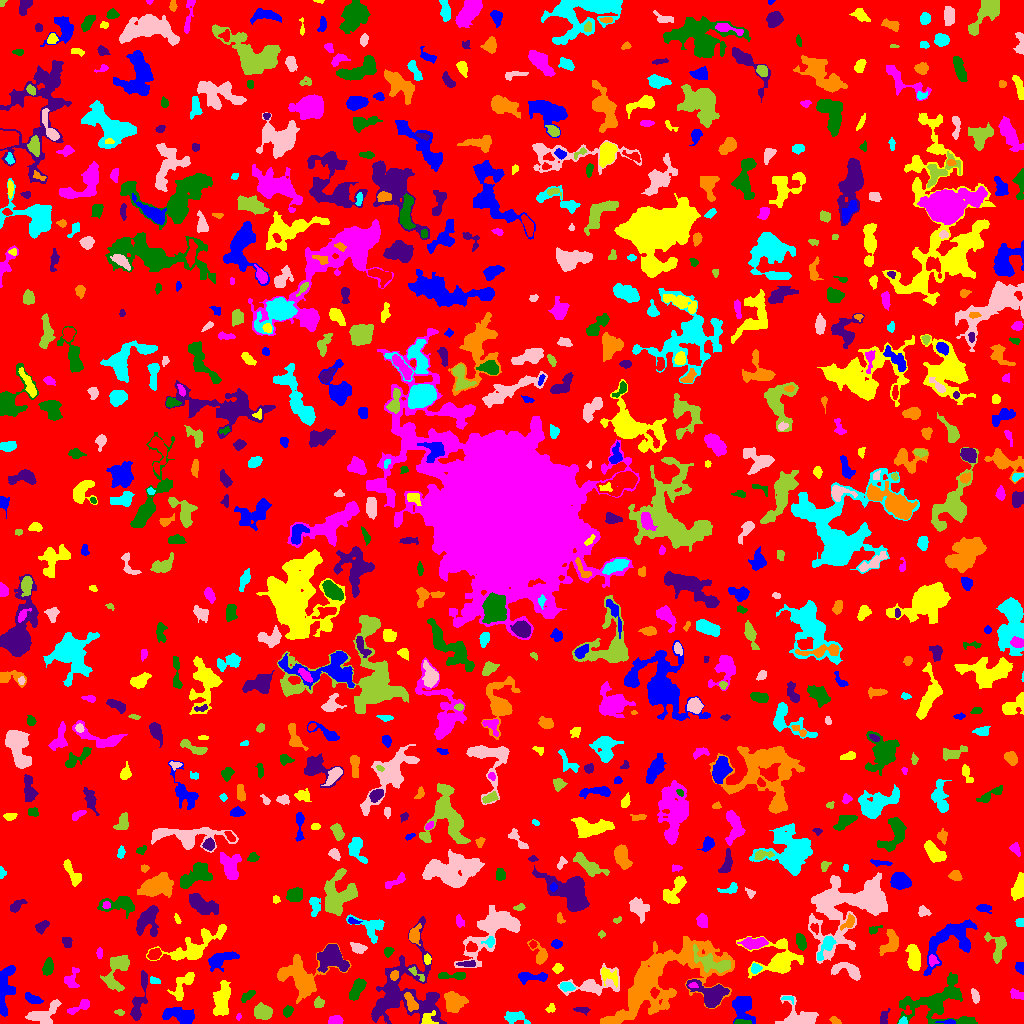

The data file committed next to this chart (first rows):
ID, X, Y, A, B, theta, total_flux, mu_max, mu_median, mu_mean, R_fwhm, R_e, R10, R90, x_start, x_end, y_start, y_end, area, greylevel
0, 514.3, 511.8, 299.6, 292.5, -0.6467, 1129812, 9.0, 1.0, 1.473, 67.81, 226.4, 86.81, 372.5, 0, 1023, 0, 1023, 767110, 1.473
1, 948.4, 1.289, 3.533, 0.9829, -0.0315, 114.0, 4.0, 1.0, 1.676, 3.192, 2.185, 0.7979, 3.432, 935, 955, 0, 4, 68, 8.676
2, 426.7, 3.229, 2.978, 2.239, 1.011, 223.0, 6.0, 1.0, 1.604, 3.523, 2.706, 1.128, 4.583, 421, 438, 0, 13, 139, 9.604
3, 336.1, 3.336, 3.296, 2.116, -0.1126, 414.0, 8.0, 3.0, 3.479, 4.297, 3.29, 1.262, 5.14, 328, 343, 0, 8, 119, 6.479
4, 742.3, 1.524, 4.874, 1.172, -0.08904, 103.0, 2.0, 1.0, 1.338, 4.687, 2.821, 1.262, 4.297, 734, 751, 0, 4, 77, 7.338
5, 883.5, 5.253, 3.994, 2.016, 1.235, 261.0, 4.0, 2.0, 2.439, 5.078, 3.29, 1.382, 5.046, 880, 890, 0, 15, 107, 7.439
6, 835.1, 2.794, 2.447, 1.567, -0.5618, 136.0, 5.0, 2.0, 1.943, 2.821, 2.459, 0.9772, 3.827, 829, 841, 0, 7, 70, 5.943
7, 902.7, 1.966, 2.14, 1.695, 0.293, 116.0, 4.0, 2.0, 2.035, 3.29, 2.257, 0.7979, 3.656, 898, 907, 0, 7, 57, 8.035
8, 33.11, 7.019, 2.408, 0.9622, 0.2815, 53.0, 4.0, 1.0, 1.472, 2.034, 1.693, 0.5642, 2.932, 29, 39, 5, 9, 36, 8.472
9, 262.9, 11.5, 4.11, 3.319, -0.188, 1131, 11.0, 4.0, 4.47, 5.232, 4.687, 1.871, 7.506, 254, 272, 4, 21, 253, 7.47
10, 711.9, 1.837, 2.138, 1.42, -1.048, 49.0, 3.0, 1.0, 0.9423, 1.871, 1.784, 0.5642, 3.038, 708, 717, 0, 8, 52, 5.942
11, 180.7, 7.225, 7.579, 3.491, -0.2867, 1539, 12.0, 3.0, 3.926, 5.47, 5.528, 2.034, 9.407, 162, 194, 0, 16, 392, 6.926
12, 221.7, 23.49, 8.331, 3.779, 1.408, 1288, 7.0, 3.0, 2.794, 6.604, 6.699, 2.585, 10.48, 213, 230, 8, 43, 461, 5.794
13, 238.3, 6.408, 1.419, 1.181, 1.162, 49.0, 5.0, 1.0, 1.441, 1.382, 1.382, 0.0, 2.585, 236, 241, 3, 10, 34, 6.441
14, 937.3, 22.07, 18.65, 11.42, 0.2686, 2181, 6.0, 1.0, 1.762, 9.525, 10.62, 3.949, 17.71, 897, 977, 0, 51, 1238, 5.762
15, 581.7, 13.55, 4.183, 1.446, -0.09642, 149.0, 3.0, 2.0, 1.693, 3.868, 2.821, 1.128, 4.514, 573, 590, 8, 16, 88, 4.693
16, 453.8, 20.79, 4.536, 4.357, -1.373, 1003, 6.0, 3.0, 2.786, 7.611, 5.499, 2.257, 8.686, 444, 468, 11, 32, 360, 6.786
17, 514.9, 6.282, 5.387, 2.408, -0.06641, 358.0, 5.0, 1.0, 1.673, 4.334, 3.949, 1.493, 6.333, 504, 530, 0, 12, 214, 5.673
18, 798.5, 6.499, 9.875, 6.265, -0.1035, 1186, 6.0, 2.0, 2.534, 7.527, 6.652, 2.523, 10.66, 775, 818, 0, 28, 468, 5.534
19, 119.8, 10.99, 2.339, 1.392, -0.224, 80.0, 3.0, 1.0, 1.481, 2.821, 2.257, 0.7979, 3.523, 114, 124, 8, 14, 54, 5.481
20, 1018, 3.48, 3.463, 2.258, 0.6643, 471.0, 8.0, 3.0, 3.463, 4.442, 3.338, 1.382, 5.293, 1010, 1023, 0, 13, 136, 7.463
21, 742.7, 16.69, 6.489, 4.87, -1.281, 1428, 7.0, 3.0, 3.416, 7.356, 6.206, 2.523, 10.17, 732, 755, 0, 27, 418, 6.416
22, 550.6, 14.98, 2.463, 1.938, 0.5777, 112.0, 4.0, 1.0, 1.623, 3.29, 2.646, 0.9772, 4.184, 545, 555, 11, 20, 69, 5.623
23, 79.66, 16.63, 6.94, 2.11, 0.4691, 658.0, 8.0, 4.0, 3.917, 5.382, 4.146, 1.693, 6.457, 67, 89, 9, 24, 168, 5.917
24, 287.4, 12.0, 2.669, 1.993, 1.141, 202.0, 4.0, 2.0, 2.02, 4.406, 2.877, 1.262, 4.442, 283, 293, 6, 18, 100, 6.02
25, 404.1, 30.19, 20.5, 18.35, 1.124, 5942, 11.0, 2.0, 2.94, 7.674, 13.35, 4.787, 21.73, 371, 446, 0, 107, 2021, 5.94
26, 410.4, 21.56, 5.251, 2.12, -1.134, 439.0, 6.0, 2.5, 2.552, 5.232, 3.949, 1.596, 6.155, 404, 418, 12, 31, 172, 10.55
27, 787.6, 25.32, 3.345, 1.525, -0.176, 110.0, 4.0, 1.5, 1.897, 3.038, 2.185, 0.7979, 3.742, 781, 793, 19, 27, 58, 6.897
28, 46.29, 10.21, 9.244, 4.832, 0.6046, 1028, 8.0, 3.0, 2.963, 5.89, 5.726, 2.111, 9.097, 25, 61, 0, 24, 347, 5.963
29, 318.8, 20.61, 2.746, 2.432, 1.282, 236.0, 4.0, 2.0, 2.433, 5.046, 3.241, 1.262, 4.918, 314, 324, 16, 27, 97, 6.433
30, 200.0, 27.3, 2.452, 1.265, -0.0, 50.0, 2.0, 1.0, 0.7812, 3.656, 2.257, 0.7979, 3.385, 197, 203, 22, 32, 64, 4.781
31, 33.3, 24.06, 4.227, 1.777, -0.3632, 262.0, 4.0, 2.0, 1.807, 4.951, 3.338, 1.382, 5.412, 25, 43, 20, 31, 145, 5.807
32, 181.7, 36.37, 8.952, 3.566, 1.049, 892.0, 8.0, 3.0, 2.868, 4.853, 5.499, 1.954, 8.795, 167, 194, 23, 51, 311, 5.868
33, 1016, 29.49, 4.28, 2.269, -0.4203, 150.0, 4.0, 1.0, 1.282, 3.656, 3.141, 1.128, 5.078, 1010, 1023, 24, 35, 117, 5.282
34, 247.1, 27.25, 4.314, 1.803, 0.6832, 174.0, 3.0, 1.0, 1.526, 3.909, 3.338, 1.262, 5.412, 241, 255, 21, 33, 114, 5.526
35, 138.9, 22.81, 14.32, 2.722, 1.333, 896.0, 6.0, 2.0, 2.422, 6.482, 5.698, 2.185, 9.39, 130, 147, 3, 53, 370, 5.422
36, 300.8, 46.42, 12.43, 10.17, -0.07707, 4100, 10.0, 4.0, 4.192, 10.93, 9.772, 3.868, 15.6, 277, 351, 20, 80, 978, 6.192
37, 566.4, 36.77, 3.363, 1.941, -0.1109, 328.0, 6.0, 2.0, 2.756, 4.334, 3.241, 1.262, 5.109, 560, 575, 32, 41, 119, 7.756
38, 975.4, 27.59, 3.746, 1.578, -1.24, 168.0, 4.0, 2.0, 1.647, 4.107, 3.038, 1.128, 4.82, 971, 979, 20, 35, 102, 5.647
39, 110.8, 41.25, 3.025, 1.693, -1.243, 140.0, 4.0, 2.0, 1.687, 3.949, 2.932, 0.9772, 4.406, 107, 115, 36, 48, 83, 6.687
40, 654.6, 30.78, 2.219, 1.744, 1.536, 96.0, 3.0, 1.0, 1.247, 2.985, 2.394, 0.9772, 3.868, 650, 659, 25, 36, 77, 10.25
41, 4.827, 33.93, 13.19, 3.686, 1.458, 1416, 10.0, 3.0, 2.908, 4.029, 7.024, 2.394, 10.97, 0, 15, 7, 58, 487, 5.908
42, 608.5, 48.11, 5.738, 3.244, -0.6029, 354.0, 5.0, 2.0, 1.863, 3.742, 4.26, 1.493, 6.933, 601, 617, 36, 56, 190, 6.863
43, 692.7, 37.87, 2.071, 1.098, -0.03431, 75.0, 4.0, 1.0, 1.531, 2.523, 1.871, 0.5642, 3.038, 688, 698, 36, 41, 49, 11.53
44, 357.3, 34.79, 5.842, 2.565, 1.079, 799.0, 9.0, 3.0, 3.261, 4.297, 4.853, 1.784, 7.653, 349, 366, 23, 45, 245, 6.261
45, 711.1, 29.31, 9.102, 5.68, -0.3636, 1847, 9.0, 3.0, 3.414, 7.069, 7.114, 2.764, 11.07, 686, 729, 16, 44, 541, 8.414
46, 661.3, 42.91, 34.97, 13.98, 0.5807, 9587, 11.0, 3.0, 2.93, 9.009, 17.33, 6.103, 27.67, 600, 734, 0, 87, 3272, 5.93
47, 154.2, 42.72, 2.312, 1.6, -0.2304, 87.0, 3.0, 1.0, 1.243, 2.764, 2.257, 0.7979, 3.742, 150, 160, 40, 47, 70, 6.243
48, 594.4, 38.8, 14.31, 5.695, 0.2051, 1183, 6.0, 2.0, 2.175, 6.864, 6.956, 2.459, 11.53, 557, 619, 28, 60, 544, 5.175
49, 416.7, 49.72, 5.963, 1.653, -0.7503, 127.0, 4.0, 1.0, 1.366, 3.241, 2.821, 0.9772, 4.687, 408, 424, 42, 57, 93, 7.366
50, 881.6, 43.3, 9.213, 2.949, 0.8077, 1184, 8.0, 4.0, 3.735, 7.269, 5.614, 2.185, 8.686, 871, 897, 31, 58, 317, 7.735
51, 533.9, 46.5, 8.694, 1.985, 0.002588, 354.0, 5.0, 1.0, 1.519, 3.385, 4.222, 1.493, 6.91, 518, 547, 39, 51, 233, 5.519
52, 557.6, 55.12, 2.397, 2.155, 0.4003, 194.0, 5.0, 2.0, 2.205, 3.241, 2.932, 1.128, 4.549, 552, 563, 50, 60, 88, 6.205
53, 71.07, 43.53, 5.107, 3.516, 1.387, 562.0, 6.0, 3.0, 2.989, 5.917, 4.297, 1.693, 6.628, 64, 79, 36, 56, 188, 5.989
54, 451, 47.4, 8.521, 1.478, -0.003933, 187.0, 2.0, 1.0, 1.1, 6.58, 3.827, 1.693, 6.103, 438, 465, 44, 51, 170, 5.1
55, 331.8, 65.98, 7.091, 5.795, -0.4896, 3025, 12.0, 5.0, 5.189, 8.921, 7.399, 2.932, 11.67, 317, 349, 51, 79, 583, 9.189
56, 394.1, 48.22, 2.344, 1.84, 1.374, 156.0, 4.0, 2.0, 2.0, 3.827, 2.585, 0.9772, 4.146, 390, 398, 43, 53, 78, 11.0
57, 755.3, 55.01, 2.528, 2.341, 0.207, 348.0, 7.0, 4.0, 3.783, 4.029, 3.038, 1.128, 4.754, 751, 762, 50, 60, 92, 7.783
58, 847.5, 52.93, 8.542, 3.667, -0.2744, 873.0, 6.0, 3.0, 2.939, 7.527, 5.726, 2.257, 8.759, 831, 860, 43, 61, 297, 6.939
59, 712.3, 60.56, 10.57, 3.93, -0.4079, 991.0, 6.0, 2.0, 2.289, 7.203, 6.482, 2.459, 10.19, 693, 730, 51, 79, 433, 9.289
... 775 more rows
